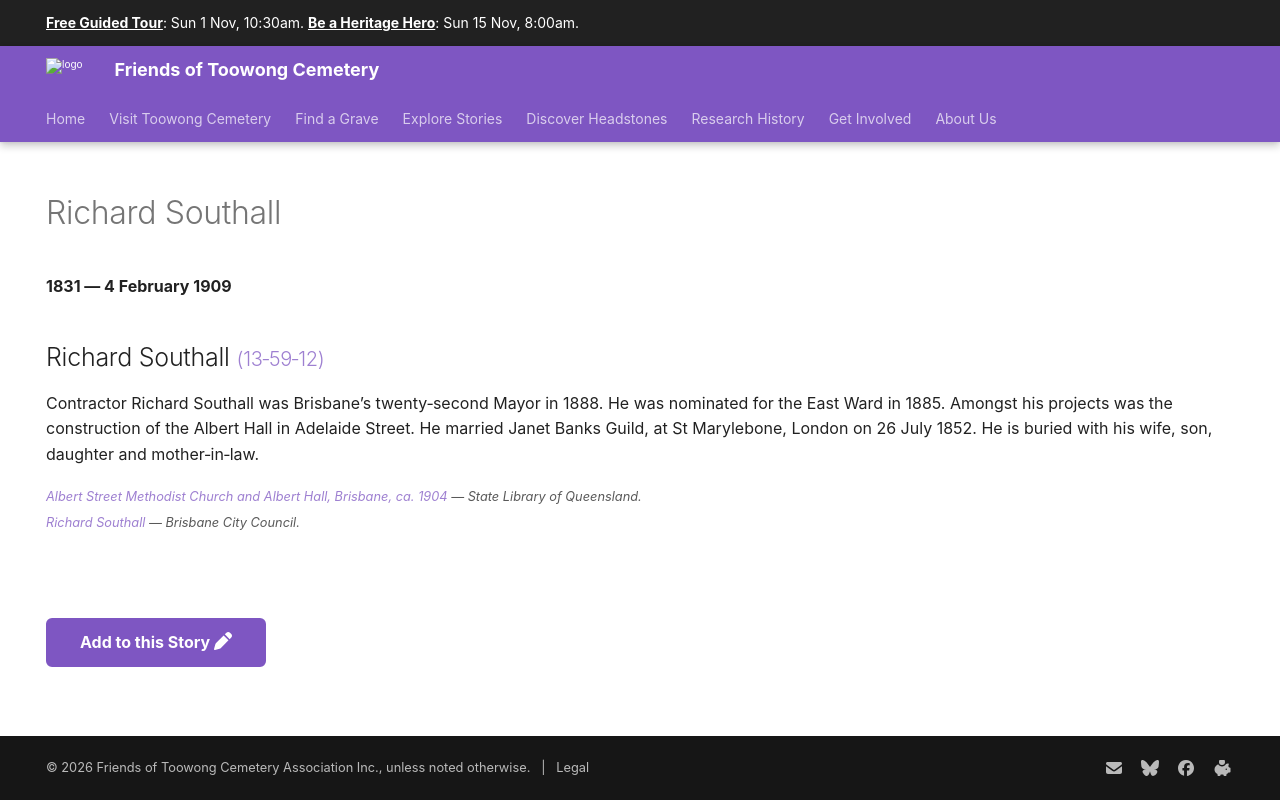

repository: 1871fotc/1871fotc.github.io · page: research/richard-southall/index.html · generator: mkdocs

---
hide:
  - toc
  - navigation 
---

# Richard Southall  

**1831 — 4 February 1909**

--8<-- "snippets/richard-southall.md"

--8<-- "snippets/add-to-this-story.md"
